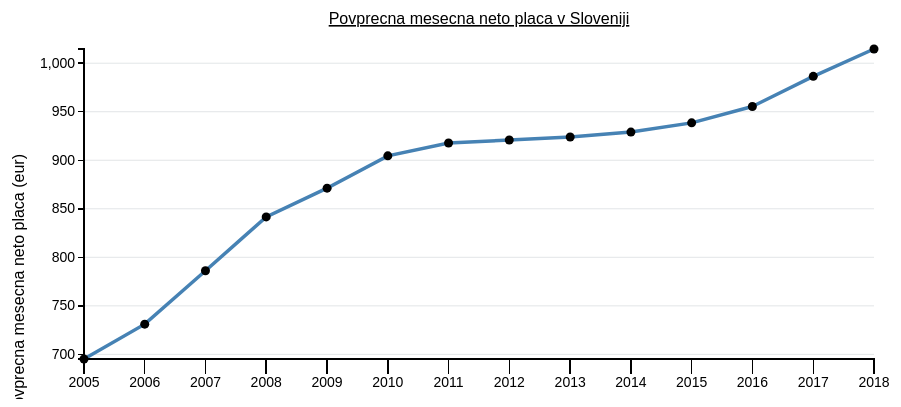
D3 v3 page, settled after 360 driven frames (6 s of simulated time); the page loaded 1 data file(s).






//I increased the bottom margin a little bit because the x label is tied to it; so I could lower the x label a little bit
var margin = {top: 50, right: 20, bottom: 240, left: 90},
    width = 900 - margin.left - margin.right,
    height = 600 - margin.top - margin.bottom;

var x = d3.time.scale()
    .range([0, width]);

var y = d3.scale.linear()
    .range([height, 0]);

var xAxis = d3.svg.axis()
    .scale(x)
	.ticks(d3.date,360)
	//makes the xAxis ticks a little longer than the xMinorAxis ticks
    .tickSize(15)
    .orient("bottom");


var yAxis = d3.svg.axis()
    .scale(y)
    .orient("left");

var line = d3.svg.line()
    .x(function(d) { return x(d.date); })
    .y(function(d) { return y(d.Podravska); });

var div = d3.select("body").append("div")   
    .attr("class", "tooltip")               
    .style("opacity", 0);

var svg = d3.select("body").append("svg")
    .attr("width", width + margin.left + margin.right)
    .attr("height", height + margin.top + margin.bottom)
  .append("g")
    .attr("transform", "translate(" + margin.left + "," + margin.top + ")");

//The format in the CSV, which d3 will read
var parseDate = d3.time.format("%Y");

//format for tooltip
//https://github.com/mbostock/d3/wiki/Time-Formatting
//var formatTime = d3.time.format("%e %b");
var formatTime = d3.time.format("%e %b %-I:%M %p");
var formatCount = d3.format(",");

// function for the y grid lines
function make_y_axis() {
  return d3.svg.axis()
      .scale(y)
      .orient("left")
      //.ticks(5)
}

//reading in CSV which contains data
d3.csv("vse.csv", function(error, data) {
  data.forEach(function(d) {
    //console.log(d.time)
    d.date = parseDate.parse(d.time);
	console.log(d.date);
    d.Podravska = +d.Podravska;
    console.log(d.Podravska);
  });

  //using imported data to define extent of x and y domains
  x.domain(d3.extent(data, function(d) { return d.date; }));
  y.domain(d3.extent(data, function(d) { return d.Podravska; }));

// Draw the y Grid lines
	svg.append("g")            
		.attr("class", "grid")
		.call(make_y_axis()
			.tickSize(-width, 0, 0)
			.tickFormat("")
		)
  
  svg.append("path")
      .datum(data)
      .attr("class", "line")
      .attr("d", line);

//taken from http://bl.ocks.org/mbostock/3887118
//and http://www.d3noob.org/2013/01/change-line-chart-into-scatter-plot.html
//creating a group(g) and will append a circle and 2 lines inside each group
var g = svg.selectAll()
        .data(data).enter().append("g");

   //The markers on the line
	 g.append("circle")
         //circle radius is increased
        .attr("r", 4.5)
        .attr("cx", function(d) { return x(d.date); })
        .attr("cy", function(d) { return y(d.Podravska); });
   
   //The horizontal dashed line that appears when a circle marker is moused over
	 g.append("line")
        .attr("class", "x")
        .attr("id", "dashedLine")
        .style("stroke", "steelblue")
        .style("stroke-dasharray", "3,3")
        .style("opacity", 0)
        .attr("x1", function(d) { return x(d.date); })
        .attr("y1", function(d) { return y(d.Podravska); })
		    //d3.min gets the min date from the date x-axis scale
		    .attr("x2", function(d) { return x(d3.min(x)); })
        .attr("y2", function(d) { return y(d.Podravska); });

  //The vertical dashed line that appears when a circle marker is moused over
	g.append("line")
        .attr("class", "y")
        .attr("id", "dashedLine")
        .style("stroke", "steelblue")
        .style("stroke-dasharray", "3,3")
        .style("opacity", 0)
        .attr("x1", function(d) { return x(d.date); })
        .attr("y1", function(d) { return y(d.Podravska); })
		    .attr("x2", function(d) { return x(d.date); })
        .attr("y2", height);
    
   //circles are selected again to add the mouseover functions
 	 g.selectAll("circle")
			.on("mouseover", function(d) {		
            div.transition()		
               .duration(200)		
               .style("opacity", .9);	
            div.html(formatCount(d.Podravska) + " €" + "<br/>" + "Leto:" + "<br/>"+d.time)	
               .style("left", (d3.event.pageX - 20) + "px")
      		     .style("top", (d3.event.pageY + 6) + "px");
	          //selects the horizontal dashed line in the group
			      d3.select(this.nextElementSibling).transition()		
                .duration(200)		
                .style("opacity", .9);
            //selects the vertical dashed line in the group
			      d3.select(this.nextElementSibling.nextElementSibling).transition()		
                .duration(200)		
                .style("opacity", .9);	
            })	
				
      .on("mouseout", function(d) {		
            div.transition()		
               .duration(500)		
               .style("opacity", 0);

			      d3.select(this.nextElementSibling).transition()		
                .duration(500)		
                .style("opacity", 0);

			      d3.select(this.nextElementSibling.nextElementSibling).transition()		
                .duration(500)		
                .style("opacity", 0);	
        });

svg.append("g")
      .attr("class", "x axis")
      .attr("transform", "translate(0," + height + ")")
      .call(xAxis)
	    .selectAll(".tick text")
      .call(wrap, 35);



//http://www.d3noob.org/2012/12/adding-axis-labels-to-d3js-graph.html
svg.append("text")      // text label for the x-axis
        .attr("x", width / 2 )
        .attr("y",  height + margin.bottom)
        .style("text-anchor", "middle")
        .text("Leto");

svg.append("text")      // text label for the y-axis
        .attr("y",30 - margin.left)
        .attr("x",50 - (height / 2))
        .attr("transform", "rotate(-90)")
        .style("text-anchor", "end")
        .style("font-size", "16px")
        .text("Povprecna mesecna neto placa (eur)");

//http://www.d3noob.org/2013/01/adding-title-to-your-d3js-graph.html
svg.append("text")      // text label for chart Title
        .attr("x", width / 2 )
        .attr("y", 0 - (margin.top/2))
        .style("text-anchor", "middle")
		.style("font-size", "16px") 
        .style("text-decoration", "underline") 
        .text("Povprecna mesecna neto placa v Sloveniji");


svg.append("g")
      .attr("class", "y axis")
      .call(yAxis)
    //text label for the y-axis inside chart
    /*
    .append("text")
      .attr("transform", "rotate(-90)")
      .attr("y", 6)
      .attr("dy", ".71em")
      .style("text-anchor", "end")
      .style("font-size", "16px") 
      .style("background-color","red")
      .text("road length (km)");
    */

//http://bl.ocks.org/mbostock/7555321
//This code wraps label text if it has too much text
function wrap(text, width) {
  text.each(function() {
    var text = d3.select(this),
        words = text.text().split(/\s+/).reverse(),
        word,
        line = [],
        lineNumber = 0,
        lineHeight = 1.1, // ems
        y = text.attr("y"),
        dy = parseFloat(text.attr("dy")),
        tspan = text.text(null).append("tspan").attr("x", 0).attr("y", y).attr("dy", dy + "em");
    while (word = words.pop()) {
      line.push(word);
      tspan.text(line.join(" "));
      if (tspan.node().getComputedTextLength() > width) {
        line.pop();
        tspan.text(line.join(" "));
        line = [word];
        tspan = text.append("tspan").attr("x", 0).attr("y", y).attr("dy", ++lineNumber * lineHeight + dy + "em").text(word);
      }
    }
  });
}

});


// ── index.js
var buttons = false;

function resize_body_padding() {
    if (buttons == false){
        buttons = true;
        $("body").css("padding-top", 125);
    }
    else if(buttons == true){
        buttons = false;
        $("body").css("padding-top", 70);
    }
}




function potegni() {
  var dejavnostt = document.getElementById("myInput").value;
	getJSON("http://localhost:9200/neto_bruto/_search?&size=999", dejavnostt).then(resp => {
        console.log(resp.hits.hits);
		
      });
	
}


async function getJSON(theUrl, dejavnostt){
  data = {
    "query": {
          "bool": {
            "must": [
              { "match": {
				  DEJAVNOST: dejavnostt.toString()
				  }
				}
              ]
            }
          }
        }

  const response = await fetch(theUrl, {
  method: 'POST', // *GET, POST, PUT, DELETE, etc.
  headers: {
    'Content-Type': 'application/json'
  },
  redirect: 'follow',
  referrer: 'no-referrer',
  body: JSON.stringify(data)
  });
  return await response.json();
  }


function drawBruto(){
  var width = document.getElementById("c2").clientWidth;
var height = document.getElementById("c2").clientHeight;
// set the dimensions and margins of the graph
var margin = {top: 30, right: 30, bottom: 70, left: 60};

width = widthClient - margin.left - margin.right;
height = heightClient - margin.top - margin.bottom;

// Parse the Data
d3.csv("aa.csv", function(data) {

  // sort data
  data.sort(function(b, a) {
    return a.BRUTO_PLACA - b.BRUTO_PLACA;
  });

  // X axis
  var xScale = d3.scaleBand()
    .range([ 0, width ])
    .domain(data.map(function(d) { return d.DEJAVNOST; }))
    .padding(0.2);

  // Add Y axis
  var yScale = d3.scaleLinear()
    .domain([0, 3300])
    .range([ height, 0]);

  var svg2 = d3.select("#chart2")

  var chart2 = svg2.append("g")
    .attr("transform", "translate(" + margin.left + "," + margin.top + ")");

  var makeYLines = () => d3.axisLeft()
    .scale(yScale)

    chart2.append("g")
    .call(d3.axisLeft(yScale));

  chart2.append('g')
      .attr('class', 'grid')
      .call(makeYLines()
        .tickSize(-width, 0, 0)
        .tickFormat('')
      )



  var barsGroups2 = chart2.selectAll()
    .data(data)
    .enter()
    .append("g")


  barsGroups2
    .append("rect")
    .attr("class", "bar2")
      .attr("x", function(d) { return xScale(d.DEJAVNOST); })
      .attr("y", function(d) { return yScale(d.BRUTO_PLACA); })
      .attr("width", xScale.bandwidth())
      .attr("height", function(d) { return height - yScale(d.BRUTO_PLACA); })
      .on("mouseenter", function(actual, i) {
        d3.select(".value2")
          .attr("opacity", 1)

        d3.select(this)
          .transition()
          .duration(300)
          .attr("opacity", 0.6)
          .attr("x", function(a) { return xScale(a.DEJAVNOST)-3; })
          .attr("width", xScale.bandwidth()+5)
            

        var y = yScale(actual.BRUTO_PLACA);

        line = chart2.append("line")
          .attr("id", "limit2")
          .attr("x1", 0)
          .attr("y1", y)
          .attr("x2", width)
          .attr("y2", y)

           
  
        barsGroups2.append("text")
          .attr("class", "divergence2")
          .attr("x", function(a) { return xScale(a.DEJAVNOST) + xScale.bandwidth() / 2; })
          .attr("y", function(a) { return yScale(a.BRUTO_PLACA) + 30; })
          .attr("fill", "white")
          .attr("text-anchor", "middle")
          .text((a, idx) => {
            var divergence = (a.BRUTO_PLACA - actual.BRUTO_PLACA).toFixed(1);

            let text="";
            if(divergence > 0){
              text += "+";
            }
            text += divergence;

            return idx != i ? text : "";
          })
        })
      .on("mouseleave", function() {
        d3.selectAll(".value2")
        .attr("opacity", 0)

        d3.select(this)
          .transition()
          .duration(300)
          .attr("opacity", 1)
          .attr("x", function(a) { return xScale(a.DEJAVNOST); })
          .attr("width", xScale.bandwidth())

        chart2.selectAll("#limit2").remove()
        chart2.selectAll(".divergence2").remove()
      })

      barsGroups2
        .append("text")
        .attr("class", "value2")
        .attr("x", function(a) { return xScale(a.DEJAVNOST) + xScale.bandwidth() / 2; })
        .attr("y", function(a) { return yScale(a.BRUTO_PLACA) + 30; })
        .attr('text-anchor', 'middle')
        .text((a) => a.BRUTO_PLACA)

      svg2
        .append("text")
        .attr("class", "label2")
        .attr('x', -(height/2))
        .attr('y', height/20)
        .attr('transform', 'rotate(-90)')
        .attr('text-anchor', 'middle')
        .text('Plača v €')

      svg2
        .append("text")
        .attr("class", "label2")
        .attr('x', width / 2 + margin)
        .attr('y', height - margin * 2)
        .attr('transform', 'rotate(-90)')
        .attr('text-anchor', 'middle')
        .text('Dejavnosti')

      svg2
        .append("text")
        .attr("class", "title2")
        .attr('x', (width+10)/2)
        .attr('y', 40)
        .attr('text-anchor', 'middle')
        .text('Povprečne bruto plače')

      svg2
        .append("text")
        .attr("class", "source2")
        .attr('x', width - margin / 2)
        .attr('y', height + margin * 1.7)
        .attr('transform', 'rotate(-90)')
        .attr('text-anchor', 'start')
        .text('Vir: Stat.si, 2018')


  })
}



function drawNeto(){
  var width = document.getElementById("c1").clientWidth;
var height = document.getElementById("c1").clientHeight;
// set the dimensions and margins of the graph
var margin = {top: 100, right: 100, bottom: 100, left: 100};
width = widthClient - margin.left - margin.right;
height = heightClient - margin.top - margin.bottom;

var svg1 = d3.select("#chart1");

// Parse the Data
d3.csv("aa.csv", function(data) {

  // sort data
  data.sort(function(b, a) {
    return a.NETO_PLACA - b.NETO_PLACA;
  });

  // X axis
  var xScale = d3.scaleBand()
    .range([ 0, width ])
    .domain(data.map(function(d) { return d.DEJAVNOST; }))
    .padding(0.2);


  // Add Y axis
  var yScale = d3.scaleLinear()
    .domain([0, 3300])
    .range([ height, 0]);

  
svg1.append("g")
    .attr("transform", "translate(0," + height + ")")
    .call(d3.axisBottom(x))
    .selectAll("text")
      .attr("transform", "translate(-10,0)rotate(-30)")
      .style("text-anchor", "end");


  var chart1 = svg1.append("g")
    .attr("transform", "translate(" + margin.left + "," + margin.top + ")");

  var makeYLines = () => d3.axisLeft()
    .scale(yScale)

    chart1.append("g")
    .call(d3.axisLeft(yScale));

  chart1.append('g')
      .attr('class', 'grid1')
      .call(makeYLines()
        .tickSize(-width, 0, 0)
        .tickFormat('')
      )



  var barsGroups1 = chart1.selectAll()
    .data(data)
    .enter()
    .append("g")


  barsGroups1
    .append("rect")
    .attr("class", "bar1")
      .attr("x", function(d) { return xScale(d.DEJAVNOST); })
      .attr("y", function(d) { return yScale(d.NETO_PLACA); })
      .attr("width", xScale.bandwidth())
      .attr("height", function(d) { return height - yScale(d.NETO_PLACA); })
      .on("mouseenter", function(actual, i) {
        d3.select(".value1")
          .attr("opacity", 1)

        d3.select(this)
          .transition()
          .duration(300)
          .attr("opacity", 0.6)
          .attr("x", function(a) { return xScale(a.DEJAVNOST)-3; })
          .attr("width", xScale.bandwidth()+5)
            

        var y = yScale(actual.NETO_PLACA);

        line = chart1.append("line")
          .attr("id", "limit1")
          .attr("x1", 0)
          .attr("y1", y)
          .attr("x2", width)
          .attr("y2", y)

           
  
        barsGroups1.append("text")
          .attr("class", "divergence1")
          .attr("x", function(a) { return xScale(a.DEJAVNOST) + xScale.bandwidth() / 2; })
          .attr("y", function(a) { return yScale(a.NETO_PLACA) + 30; })
          .attr("fill", "white")
          .attr("text-anchor", "middle")
          .text((a, idx) => {
            var divergence = (a.NETO_PLACA - actual.NETO_PLACA).toFixed(1);

            let text="";
            if(divergence > 0){
              text += "+";
            }
            text += divergence;

            return idx != i ? text : "";
          })
        })
      .on("mouseleave", function() {
        d3.selectAll(".value1")
        .attr("opacity", 0)

        d3.select(this)
          .transition()
          .duration(300)
          .attr("opacity", 1)
          .attr("x", function(a) { return xScale(a.DEJAVNOST); })
          .attr("width", xScale.bandwidth())

        chart1.selectAll("#limit1").remove()
        chart1.selectAll(".divergence1").remove()
      })

      barsGroups1
        .append("text")
        .attr("class", "value1")
        .attr("x", function(a) { return xScale(a.DEJAVNOST) + xScale.bandwidth() / 2; })
        .attr("y", function(a) { return yScale(a.NETO_PLACA) + 30; })
        .attr('text-anchor', 'middle')
        .text((a) => a.NETO_PLACA)

      svg1
        .append("text")
        .attr("class", "label1")
        .attr('x', -(height/2))
        .attr('y', height/20)
        .attr('transform', 'rotate(-90)')
        .attr('text-anchor', 'middle')
        .text('Plača v €')

      svg1
        .append("text")
        .attr("class", "label1")
        .attr('x', width / 2 + margin)
        .attr('y', height - margin * 2)
        .attr('transform', 'rotate(-90)')
        .attr('text-anchor', 'middle')
        .text('Dejavnosti')

      svg1
        .append("text")
        .attr("class", "title1")
        .attr('x', (width+10)/2)
        .attr('y', 40)
        .attr('text-anchor', 'middle')
        .text('Povprečne neto plače')

      svg1
        .append("text")
        .attr("class", "source1")
        .attr('x', width - margin / 2)
        .attr('y', height + margin * 1.7)
        .attr('transform', 'rotate(-90)')
        .attr('text-anchor', 'start')
        .text('Vir: Stat.si, 2018')


  })
}

### data: vse.csv
time, SLOVENIJA, Vzhodna Slovenija, Pomurska, Podravska, Koro?ka, Savinjska, Zasavska, Posavska, Jugovzhodna Slovenija, Primorsko-notranjska, Zahodna Slovenija, Osrednjeslovenska, Gorenjska, Gori?ka, Obalno-kra?ka
2005, 735.7, 685.5, 640.3, 695.2, 665.4, 684.6, 703.5, 679.8, 712.6, 665.5, 778.8, 808.7, 721.1, 733.1, 732.4
2006, 773.4, 719.5, 669.4, 731.1, 695.2, 718, 734.6, 716, 748.1, 699, 819.6, 849.1, 759.2, 776.4, 772.9
2007, 834.5, 772.9, 715.4, 786.2, 746.7, 767.6, 787.1, 781.6, 806.9, 751, 887.4, 921.2, 816.8, 840.6, 833.2
2008, 899.8, 832.8, 775.1, 841.6, 808.6, 825.5, 857.8, 843.8, 876, 808.5, 957.5, 996.8, 880.6, 887.5, 901
2009, 930, 860.2, 826, 871.2, 834.7, 844.8, 884.9, 870.8, 902.3, 823.2, 988.9, 1031, 900, 907.1, 935.4
2010, 966.6, 901.6, 873.9, 904.5, 884.7, 892.8, 915.5, 903.7, 950, 852.5, 1021, 1061, 940.1, 951, 961
2011, 987.4, 922.5, 883.1, 917.8, 913.6, 916.6, 940.8, 929.8, 980.3, 887.9, 1041, 1082, 960.8, 967.1, 978.8
2012, 991.4, 926.6, 891.3, 920.8, 920.6, 920.7, 922.4, 936.7, 989.5, 885.1, 1045, 1083, 974.5, 963.6, 980.2
2013, 997, 933, 897.2, 924, 932, 927.7, 934.6, 938, 999.6, 895.9, 1049, 1084, 992.3, 969.7, 979.3
2014, 1005, 943.7, 911.8, 929, 943, 940.5, 931.9, 948.6, 1019, 906.9, 1055, 1088, 1001, 979.7, 988
2015, 1013, 950.7, 922.9, 938.5, 956.9, 945.2, 914.4, 955.4, 1023, 918.1, 1065, 1099, 1011, 984.6, 998.4
2016, 1030, 965.6, 939.8, 955.4, 980.7, 954.4, 932.6, 975.7, 1036, 924.8, 1083, 1118, 1025, 1007, 1015
2017, 1062, 995.3, 969.8, 986.5, 1013, 983.3, 964.2, 1009, 1059, 954.6, 1117, 1153, 1060, 1037, 1043
2018, 1093, 1026, 1004, 1015, 1044, 1013, 993.7, 1037, 1095, 980.3, 1147, 1185, 1091, 1061, 1065